Photos from the image-classification dataset "Images" in the GitHub repository Gabe-flomo/Filtr. Its 2 classes are: kick drum, snare drum.

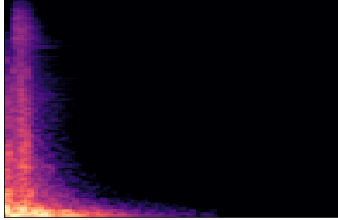
Label: kick drum

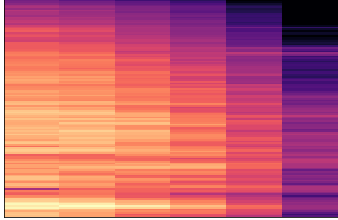
Label: snare drum

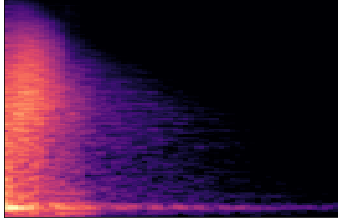
Label: snare drum

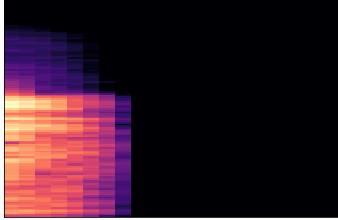
Label: snare drum

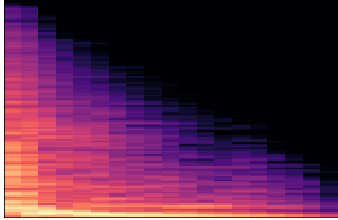
Label: kick drum

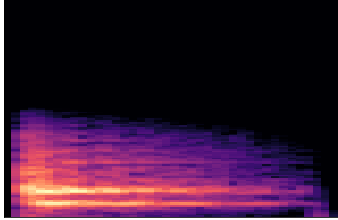
Label: snare drum
